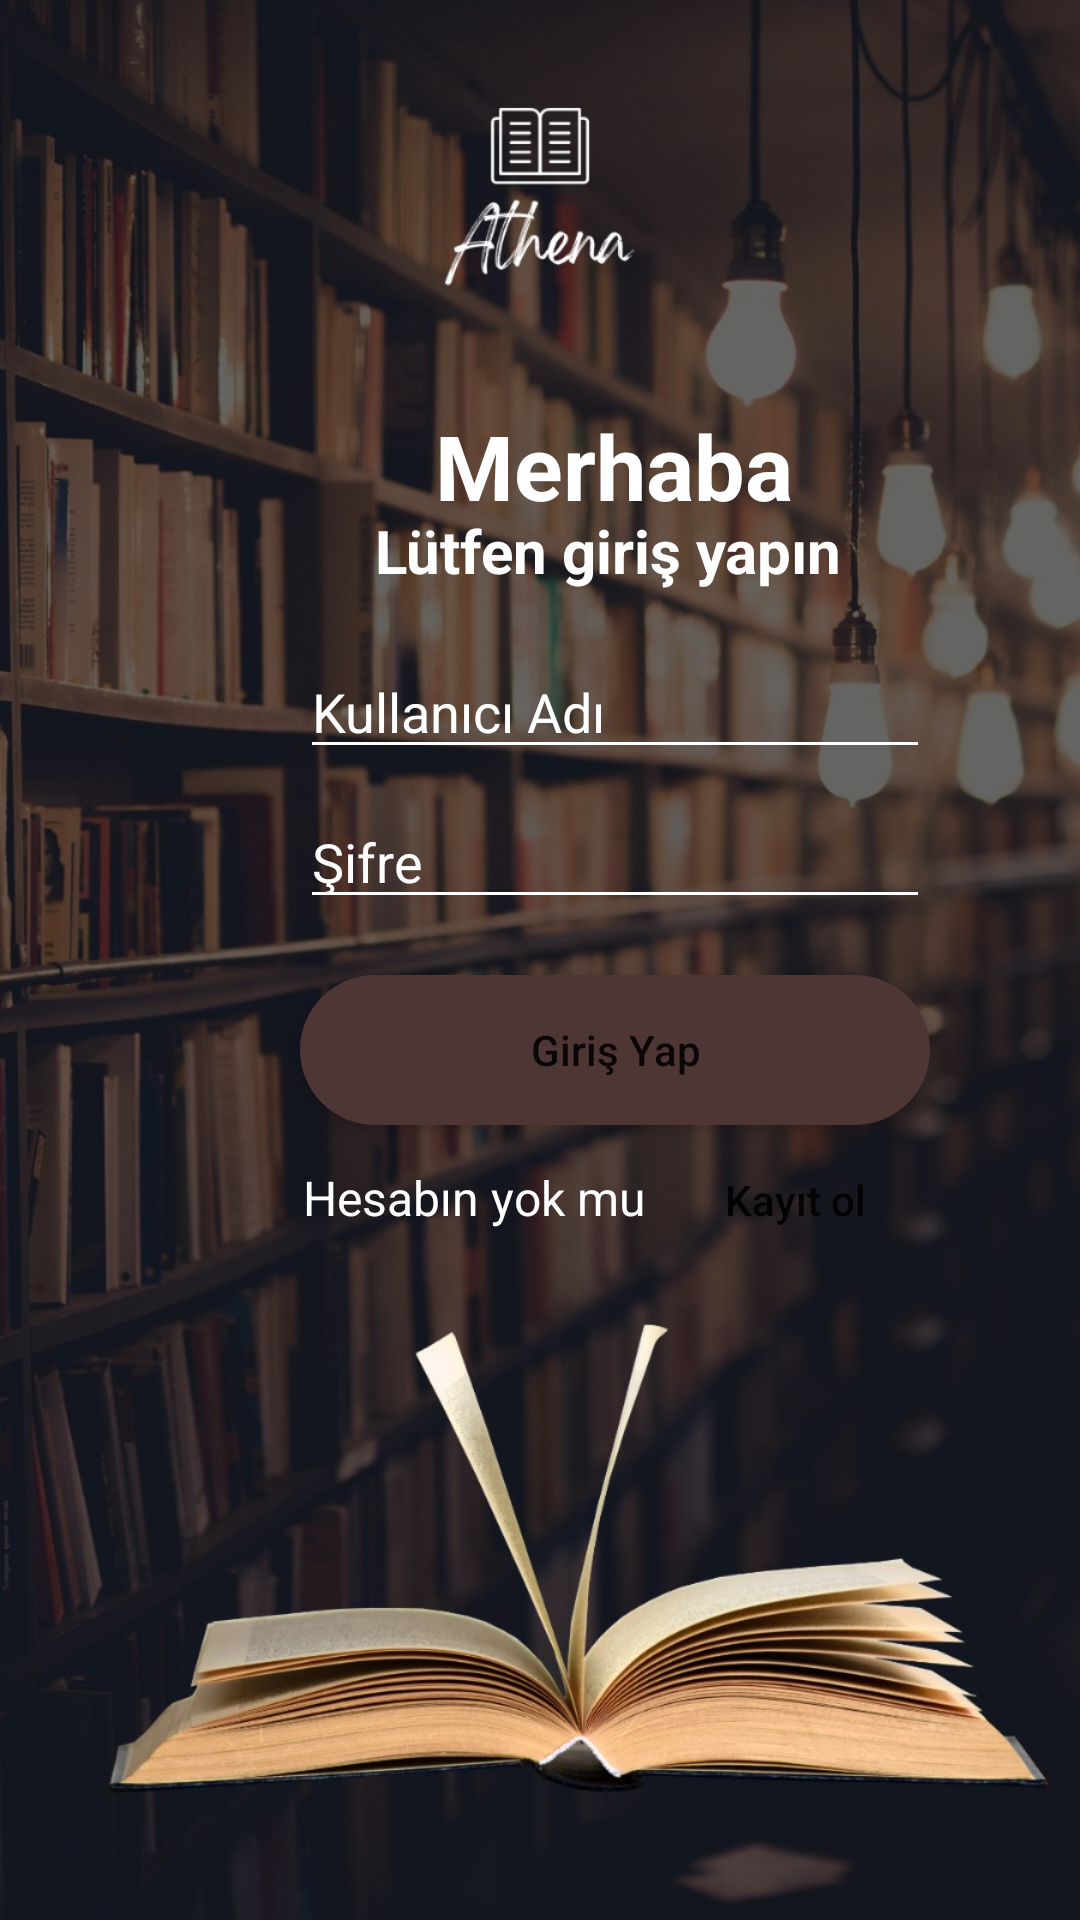

Here is an Android app screen rendered from its layout file. Give the layout XML and the strings, colors and styles it references.
<!-- AndroidManifest.xml: application theme Theme.LoginPageVeKitapUyg -->
<!-- res/layout/activity_main.xml -->
<?xml version="1.0" encoding="utf-8"?>
<RelativeLayout xmlns:android="http://schemas.android.com/apk/res/android"
    xmlns:app="http://schemas.android.com/apk/res-auto"
    xmlns:tools="http://schemas.android.com/tools"
    android:layout_width="match_parent"
    android:layout_height="match_parent"
    tools:context=".MainActivity"
    android:background="@drawable/background">


    <RelativeLayout
        android:id="@+id/panelim1"
        android:layout_width="300dp"
        android:layout_height="300dp"
        android:layout_alignParentLeft="true"
        android:layout_alignParentTop="true"
        android:layout_marginLeft="55dp"
        android:layout_marginTop="125dp"
        >

        <EditText
            android:id="@+id/et_kullaniciadi"
            android:layout_width="wrap_content"
            android:layout_height="wrap_content"
            android:layout_alignParentLeft="true"
            android:layout_alignParentTop="true"
            android:layout_marginLeft="45dp"
            android:layout_marginTop="90dp"
            android:textColor="@color/white"
            android:textColorHint="@color/white"
            android:ems="10"
            android:backgroundTint="@color/white"
            android:hint="Kullanıcı Adı"
            android:drawableRight="@drawable/baseline_person_24"
            android:inputType="textPersonName"
            />

        <EditText
            android:id="@+id/et_sifre"
            android:layout_width="wrap_content"
            android:layout_height="wrap_content"
            android:layout_alignParentLeft="true"
            android:layout_alignParentTop="true"
            android:layout_marginLeft="45dp"
            android:layout_marginTop="140dp"
            android:textColorHint="@color/white"
            android:backgroundTint="@color/white"
            android:textColor="@color/white"
            android:drawableRight="@drawable/baseline_vpn_key_24"
            android:ems="10"
            android:hint="Şifre"
            android:inputType="textPassword" />

        <TextView
            android:id="@+id/textView2"
            android:layout_width="wrap_content"
            android:layout_height="wrap_content"
            android:layout_alignParentLeft="true"
            android:layout_alignParentTop="true"
            android:layout_marginLeft="90dp"
            android:layout_marginTop="10dp"
            android:text="Merhaba"
            android:textColor="@color/white"
            android:textSize="30sp"
            android:textStyle="bold" />

        <TextView
            android:id="@+id/textView3"
            android:layout_width="wrap_content"
            android:layout_height="wrap_content"
            android:layout_alignParentLeft="true"
            android:layout_alignParentTop="true"
            android:layout_marginLeft="70dp"
            android:layout_marginTop="45dp"
            android:text="Lütfen giriş yapın"
            android:textColor="@color/white"
            android:textSize="20sp"
            android:textStyle="bold" />

        <Button
            android:id="@+id/btn_giris"
            android:layout_width="210dp"
            android:layout_height="50dp"
            android:layout_alignParentLeft="true"
            android:layout_alignParentBottom="true"
            android:layout_marginLeft="45dp"
            android:layout_marginBottom="50dp"
            android:background="@drawable/ripple1"
            android:text="Giriş Yap"
            android:textAllCaps="false" />

        <TextView
            android:id="@+id/textView4"
            android:layout_width="wrap_content"
            android:layout_height="wrap_content"
            android:layout_alignParentLeft="true"
            android:layout_alignParentBottom="true"
            android:layout_marginLeft="46dp"
            android:layout_marginBottom="15dp"
            android:text="Hesabın yok mu"
            android:textColor="@color/white"
            android:textSize="16sp" />

        <Button
            android:id="@+id/btn_kayitol"
            android:layout_width="wrap_content"
            android:layout_height="wrap_content"
            android:layout_alignParentEnd="true"
            android:layout_alignParentBottom="true"
            android:layout_marginEnd="46dp"
            android:layout_marginBottom="1dp"
            android:background="@color/material_on_background_disabled"
            android:text="Kayıt ol"
            android:textAllCaps="false"
            android:textSize="14sp" />


    </RelativeLayout>
</RelativeLayout>
<!-- resources referenced by this layout -->
<resources>
  <color name="white">#FFFFFF</color>
  <!-- drawable background: jpeg bitmap (drawable-v24, 183912 bytes) -->
  <!-- drawable ripple1 (drawable) -->
  <?xml version="1.0" encoding="utf-8"?>
  <ripple xmlns:android="http://schemas.android.com/apk/res/android" android:color="@color/mor">
      <item>
          <shape android:shape="rectangle">
              <corners android:radius="50dp"/>
              <solid android:color="@color/kahve"/>
          </shape>
      </item>
  
  </ripple>
  <style name="Theme.LoginPageVeKitapUyg" parent="Theme.MaterialComponents.DayNight.NoActionBar">
          
          <item name="colorPrimary">@color/kahve</item>
          <item name="colorPrimaryVariant">@color/kahve</item>
          <item name="colorOnPrimary">@color/white</item>
          
          <item name="colorSecondary">@color/teal_200</item>
          <item name="colorSecondaryVariant">@color/teal_700</item>
          <item name="colorOnSecondary">@color/black</item>
          
          <item name="android:statusBarColor">?attr/colorPrimaryVariant</item>
          
      </style>
  <color name="mor">#6135B1</color>
  <color name="kahve">#4E3634</color>
  <color name="teal_200">#FF03DAC5</color>
  <color name="teal_700">#FF018786</color>
  <color name="black">#FF000000</color>
</resources>
